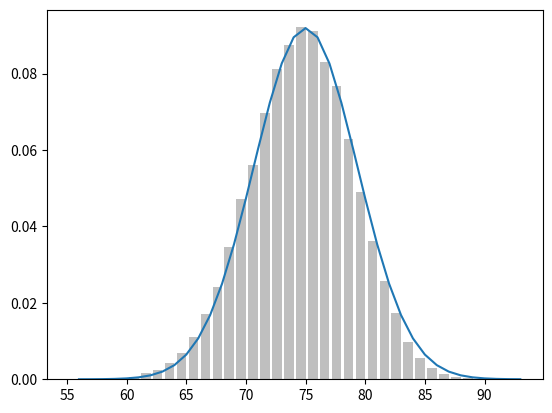

Generate this figure with matplotlib:
import random 
import math 
import matplotlib.pyplot as plt
from collections import Counter
def random_kid():
    return random.choice(["boy","girl"])

both_girls=0
older_girl=0
either_girl=0

random.seed(0)

""" for _ in range(10000):
    younger=random_kid()
    older=random_kid()
    if older == "girl":
        older_girl+=1
    if older=="girl" and younger == "girl":
        both_girls+=1
    if older=="girl" or younger == "girl":
        either_girl+=1
 """
def uniform_pdf(x):
     return 1 if x>=0 and x < 1 else 0
def uniform_cdf(x):
    if x<0: return 0
    elif x<1: return x
    else: return 1
def normal_pdf(x,mu=0,sigma=1):
    sqrt_two_pi = math.sqrt(2*math.pi)
    return (math.exp(-((x-mu)**2)/(2*(sigma**2)))/(sqrt_two_pi*sigma))
def normal_cdf(x,mu=1,sigma=1):
    return (1+math.erf((x-mu)/math.sqrt(2)/sigma))/2
def inverse_normal_cdf(p,mu=0,sigma=1,tolerance=0.00001):
    if mu!=0 or sigma!=1:
        return mu+sigma*inverse_normal_cdf(p,tolerance=tolerance)
    low_z,low_p =-10.0,0
    hi_z,hi_p =10.0,1
    while hi_z-low_z>tolerance:
        mid_z=(hi_z+low_z)/2
        mid_p=normal_cdf(mid_z)
        if mid_p<p:
            low_z,low_p = mid_z,mid_p
        elif mid_p>p:
            hi_z,hi_p=mid_z,mid_p
        else:
            break
    return mid_z

def bernoulli_trial(p):
    return 1 if random.random() < p else 0
def binomial(n,p):
    return sum(bernoulli_trial(p) for _ in range(n))

def make_hist(p,n,num_points):
    data = [binomial(n,p) for _ in range(num_points)]

    histogram = Counter(data)
    plt.bar([x-0.4 for x in histogram.keys()],[v/num_points for v in histogram.values()],
    0.8,color='0.75')

    mu=p*n
    sigma=math.sqrt(n*p*(1-p))

    xs=range(min(data),max(data)+1)
    ys=[normal_cdf(i+0.5,mu,sigma)-normal_cdf(i-0.5,mu,sigma) for i in xs]
    plt.plot(xs,ys)
    plt.show()
    
make_hist(0.75,100,100000)